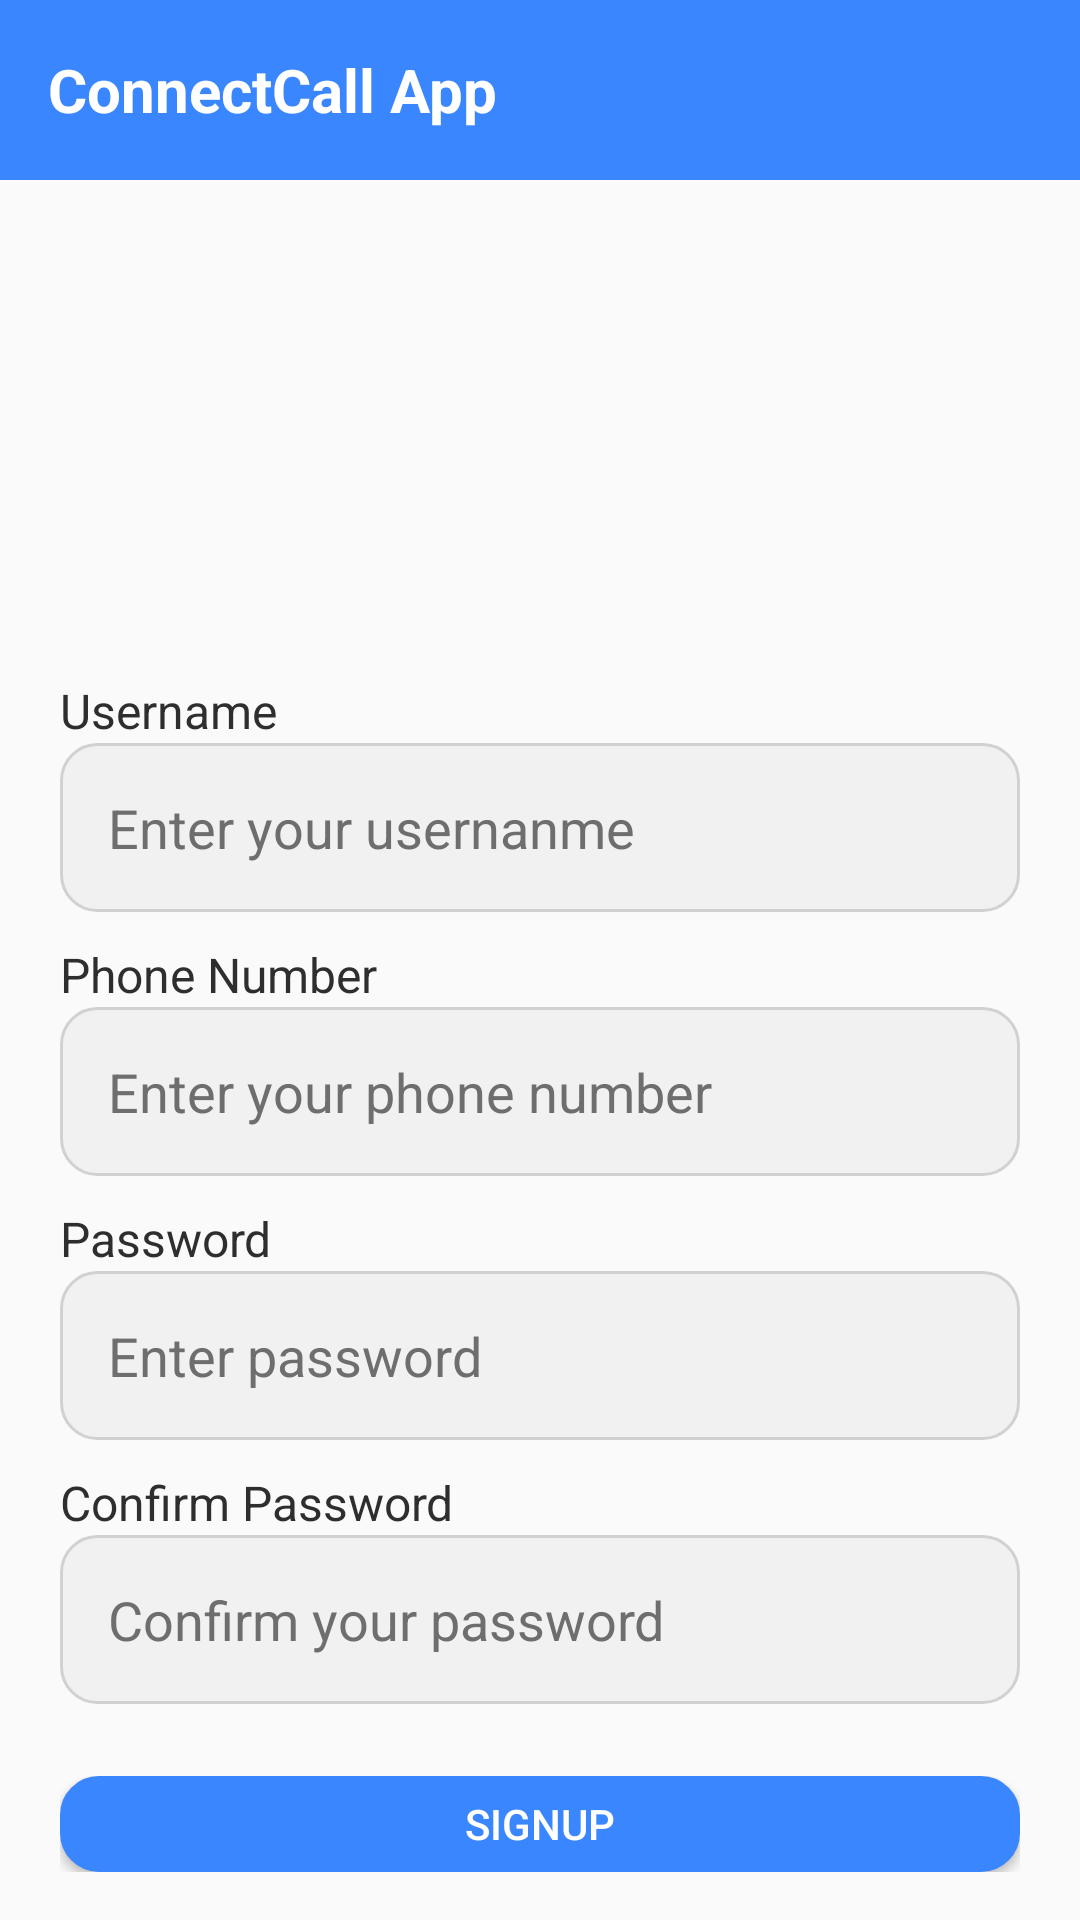

Android layout source for this screen:
<!-- AndroidManifest.xml: application theme Theme.GestionContact -->
<!-- res/layout/activity_user_register.xml -->
<?xml version="1.0" encoding="utf-8"?>
<LinearLayout xmlns:android="http://schemas.android.com/apk/res/android"
    xmlns:app="http://schemas.android.com/apk/res-auto"
    xmlns:tools="http://schemas.android.com/tools"
    android:layout_width="match_parent"
    android:layout_height="match_parent"
    android:background="@color/colorBackground"
    android:gravity="top"
    android:orientation="vertical"
    android:paddingBottom="16dp"
    tools:context=".RegisterActivity">

    <androidx.appcompat.widget.Toolbar
        android:id="@+id/toolbar"
        android:layout_width="match_parent"
        android:layout_height="60dp"
        android:background="@color/colorPrimary"
        app:popupTheme="@style/AppTheme.PopupOverlay">

        <TextView
            android:id="@+id/toolbar_title"
            android:layout_width="wrap_content"
            android:layout_height="wrap_content"
            android:text="ConnectCall App"
            android:textColor="@android:color/white"
            android:textSize="20sp"
            android:textStyle="bold" />
    </androidx.appcompat.widget.Toolbar>

    <ImageView
        android:id="@+id/auth_image"
        android:layout_width="150dp"
        android:layout_height="150dp"
        android:layout_gravity="center"
        android:contentDescription="@string/contact_app_image"
        android:src="@drawable/contact_auth_img" />

    
    <TextView
        android:layout_width="wrap_content"
        android:layout_height="wrap_content"
        android:layout_marginStart="20dp"
        android:layout_marginTop="16dp"
        android:text="Username"
        android:textColor="@color/colorTextPrimary"
        android:textSize="16sp" />

    <EditText
        android:id="@+id/register_input_username"
        android:layout_width="match_parent"
        android:layout_height="wrap_content"
        android:layout_marginHorizontal="20dp"
        android:background="@drawable/rounded_input"
        android:inputType="textPersonName"
        android:padding="16dp"
        android:textColor="@color/colorTextPrimary"
        android:textColorHint="@color/colorTextSecondary"
        android:hint="@string/hint_username" />

    
    <TextView
        android:layout_width="wrap_content"
        android:layout_height="wrap_content"
        android:layout_marginStart="20dp"
        android:layout_marginTop="10dp"
        android:text="Phone Number"
        android:textColor="@color/colorTextPrimary"
        android:textSize="16sp" />

    <EditText
        android:id="@+id/register_input_phone"
        android:layout_width="match_parent"
        android:layout_height="wrap_content"
        android:layout_marginHorizontal="20dp"
        android:background="@drawable/rounded_input"
        android:hint="Enter your phone number"
        android:inputType="phone"
        android:padding="16dp"
        android:textColor="@color/colorTextPrimary"
        android:textColorHint="@color/colorTextSecondary" />

    
    <TextView
        android:layout_width="wrap_content"
        android:layout_height="wrap_content"
        android:layout_marginStart="20dp"
        android:layout_marginTop="10dp"
        android:text="Password"
        android:textColor="@color/colorTextPrimary"
        android:textSize="16sp" />

    <EditText
        android:id="@+id/register_input_password"
        android:layout_width="match_parent"
        android:layout_height="wrap_content"
        android:layout_marginHorizontal="20dp"
        android:background="@drawable/rounded_input"
        android:inputType="textPassword"
        android:padding="16dp"
        android:textColor="@color/colorTextPrimary"
        android:textColorHint="@color/colorTextSecondary"
        android:hint="Enter password" />

    
    <TextView
        android:layout_width="wrap_content"
        android:layout_height="wrap_content"
        android:layout_marginStart="20dp"
        android:layout_marginTop="10dp"
        android:text="Confirm Password"
        android:textColor="@color/colorTextPrimary"
        android:textSize="16sp" />

    <EditText
        android:id="@+id/register_input_confirm_password"
        android:layout_width="match_parent"
        android:layout_height="wrap_content"
        android:layout_marginHorizontal="20dp"
        android:background="@drawable/rounded_input"
        android:inputType="textPassword"
        android:hint="Confirm your password"
        android:padding="16dp"
        android:textColor="@color/colorTextPrimary"
        android:textColorHint="@color/colorTextSecondary" />

    
    <LinearLayout
        android:layout_width="match_parent"
        android:layout_height="wrap_content"
        android:layout_marginHorizontal="20dp"
        android:layout_marginTop="24dp"
        android:gravity="center"
        android:orientation="vertical">

        <Button
            android:id="@+id/singup_btn"
            android:layout_width="match_parent"
            android:layout_height="wrap_content"
            android:background="@drawable/rounded_button"
            android:text="Signup"
            android:textColor="@color/white" />

        
        <CheckBox
            android:id="@+id/remember_me_checkbox"
            android:layout_width="wrap_content"
            android:layout_height="wrap_content"
            android:layout_gravity="start"
            android:text="Remember me"
            android:textColor="@color/colorTextPrimary" />

        <LinearLayout
            android:layout_width="match_parent"
            android:layout_height="wrap_content"
            android:gravity="center"
            android:layout_marginTop="-10dp"
            android:orientation="horizontal">

            <TextView
                android:id="@+id/registered"
                android:layout_width="wrap_content"
                android:layout_height="wrap_content"
                android:layout_marginLeft="20dp"
                android:text="@string/not_registered_yet"
                android:textColor="@color/colorTextPrimary"
                android:textSize="16sp" />

            <TextView
                android:id="@+id/text_login"
                android:layout_width="wrap_content"
                android:layout_height="wrap_content"
                android:layout_marginStart="5dp"
                android:clickable="true"
                android:focusable="true"
                android:text="@string/login_now"
                android:textColor="@color/colorPrimary"
                android:textSize="16sp"
                android:textStyle="bold" />
        </LinearLayout>
    </LinearLayout>
</LinearLayout>
<!-- resources referenced by this layout -->
<resources>
  <color name="colorBackground">#FAFAFA</color>
  <color name="colorPrimary">#3A86FF</color>
  <color name="colorTextPrimary">#2E2E2E</color>
  <color name="colorTextSecondary">#6E6E6E</color>
  <color name="white">#FFFFFF</color>
  <!-- drawable rounded_button (drawable) -->
  <shape xmlns:android="http://schemas.android.com/apk/res/android">
      <corners android:radius="12dp" />
      <solid android:color="@color/colorPrimary" />
      <stroke android:width="2dp" android:color="@color/colorPrimary" />
  </shape>
  <!-- drawable rounded_input (drawable) -->
  <shape xmlns:android="http://schemas.android.com/apk/res/android">
      <corners android:radius="12dp" />
      <solid android:color="#F1F1F1" />
      <stroke android:width="1dp" android:color="#D1D1D1" />
  </shape>
  <string name="contact_app_image">Contact App Image</string>
  <string name="hint_username">Enter your usernanme</string>
  <string name="login_now">login here.</string>
  <string name="not_registered_yet">Don\'t have an account?</string>
  <style name="AppTheme.PopupOverlay" parent="ThemeOverlay.MaterialComponents">
          <item name="colorSurface">@color/white</item>
          <item name="android:windowBackground">@color/white</item>
          <item name="android:popupElevation">4dp</item>
      </style>
  <style name="Theme.GestionContact" parent="Theme.MaterialComponents.DayNight.NoActionBar">
          
          <item name="colorPrimary">@color/colorPrimary</item>
          <item name="colorPrimaryVariant">@color/colorPrimaryDark</item>
          <item name="colorOnPrimary">@color/white</item>
  
          
          <item name="colorSecondary">@color/colorSecondary</item>
          <item name="colorSecondaryVariant">@color/purple_700</item>
          <item name="colorOnSecondary">@color/white</item>
  
          
          <item name="colorAccent">@color/colorAccent</item>
  
          
          <item name="android:colorBackground">@color/colorBackground</item>
          <item name="colorSurface">@color/colorSurface</item>
          <item name="colorOnSurface">@color/colorTextPrimary</item>
  
          
          <item name="android:textColorPrimary">@color/colorTextPrimary</item>
          <item name="android:textColorSecondary">@color/colorTextSecondary</item>
  
          
          <item name="colorError">@color/colorError</item>
          <item name="colorOnError">@color/white</item>
  
          
          <item name="android:statusBarColor">?attr/colorPrimaryVariant</item>
  
          
          <item name="android:navigationBarColor">@color/colorPrimaryDark</item>
  
          
      </style>
  <color name="colorPrimaryDark">#265DAB</color>
  <color name="colorSecondary">#8338EC</color>
  <color name="purple_700">#6B2D92</color>
  <color name="colorAccent">#FFBE0B</color>
  <color name="colorSurface">#F2F2F2</color>
  <color name="colorError">#E63946</color>
</resources>
